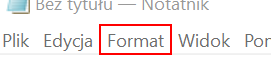
Workflow: Main

Step 1: click on the menu item 'Format'

Step 2: click on 'menu item  Czcionka...' (notepad.exe) (no picture)

Step 3: Attach Window 'Czcionka' on the dialog in window 'Czcionka' (notepad.exe) (no picture)

Step 4: type "pogrubiona" (no picture)

Step 5: type "16" (no picture)

Step 6: click (no picture)

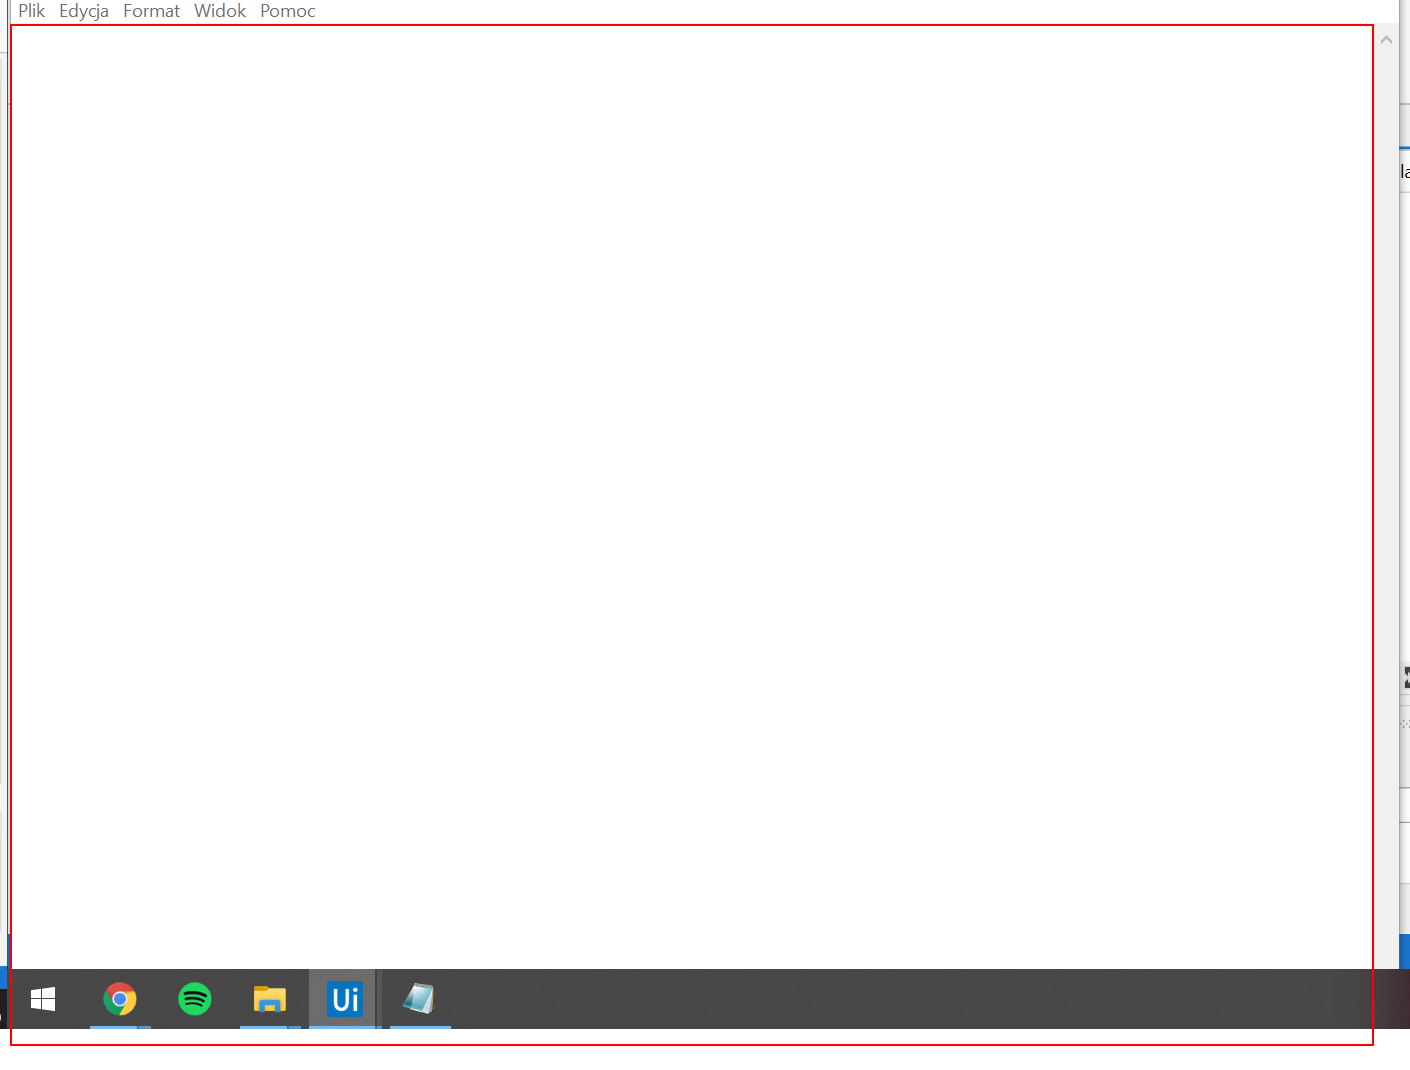
Step 7: type a value into the editable text 'Edytor tekstów' in window '*Bez tytułu - Notatnik' (notepad.exe)

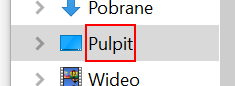
Step 8: click on the outline item 'Pulpit' in window 'Zapisywanie jako' (notepad.exe)

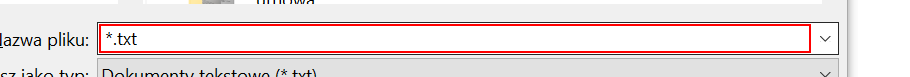
Step 9: type [fileToSave] in window 'Zapisywanie jako' (notepad.exe)

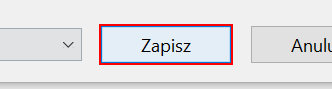
Step 10: click in window 'Zapisywanie jako' (notepad.exe)